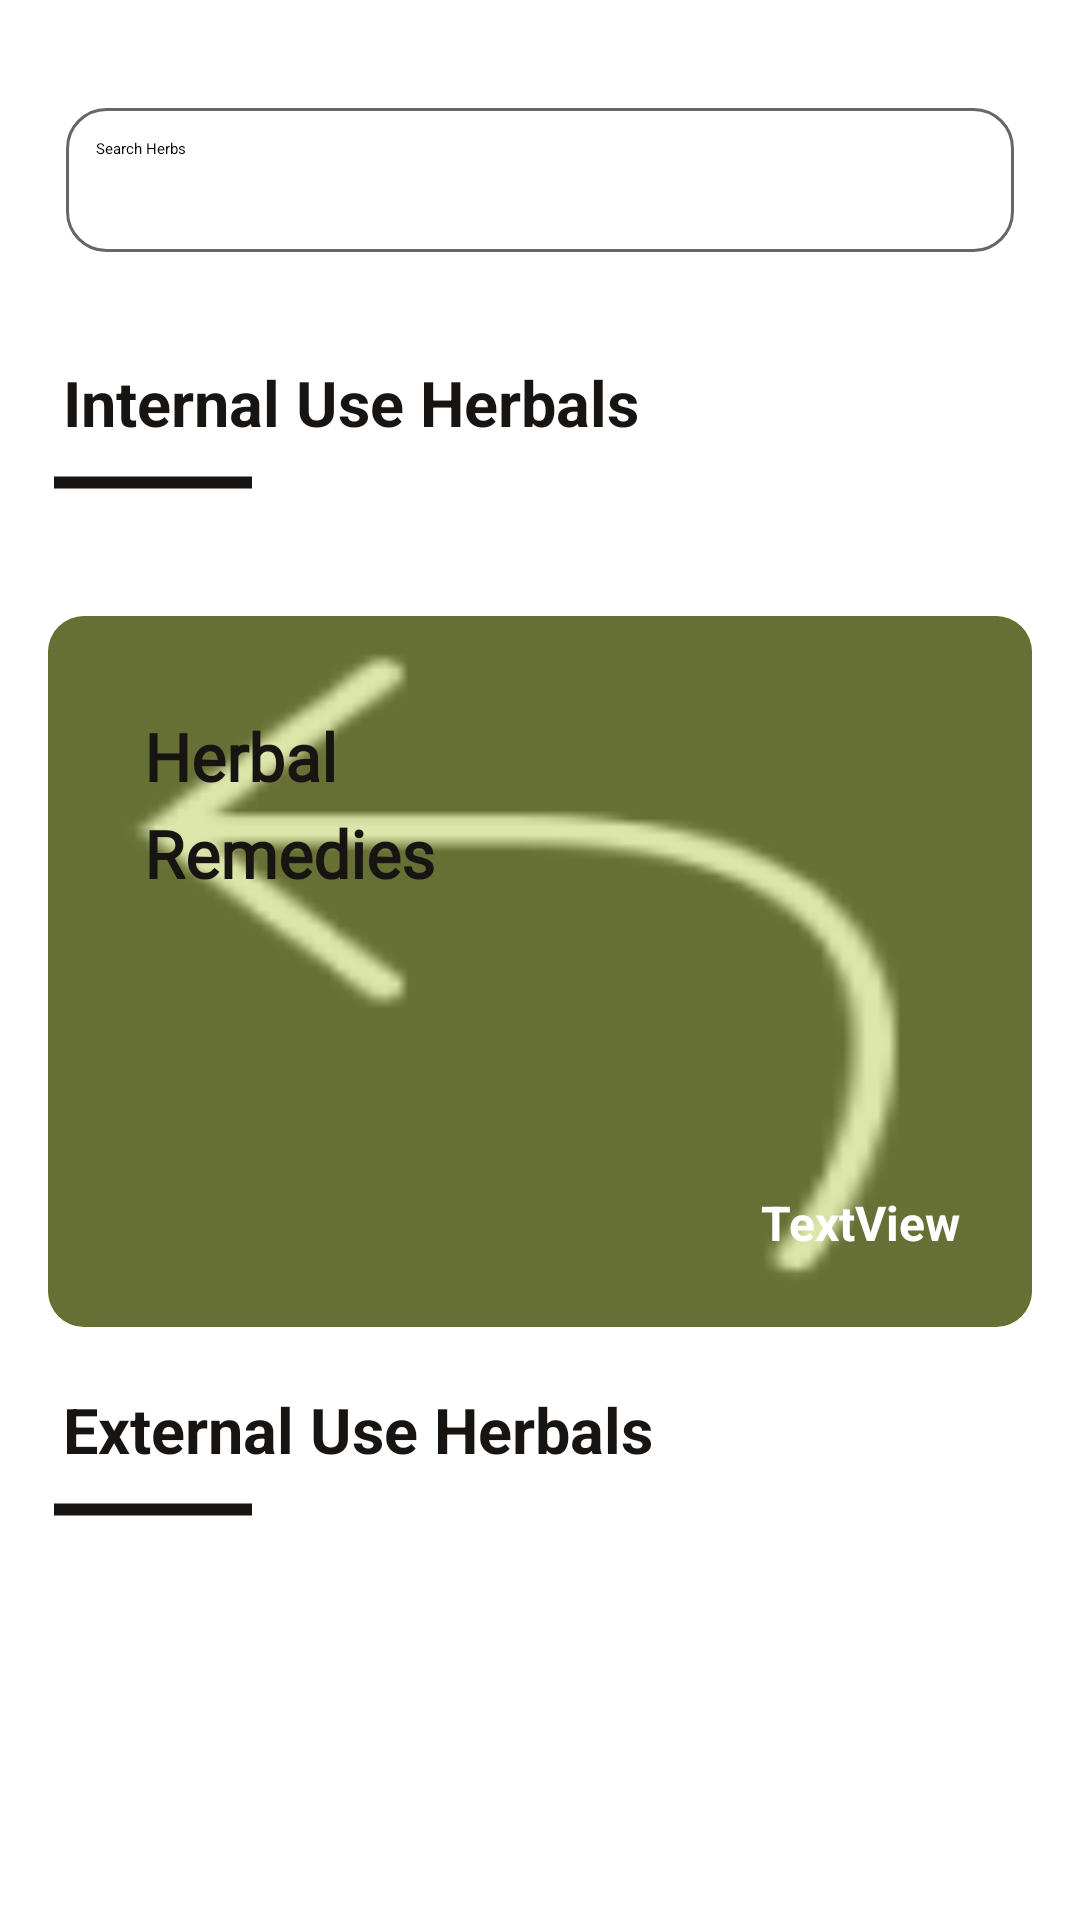

The Android layout XML behind this screen, and the referenced resources:
<!-- AndroidManifest.xml: application theme Theme.Herbal -->
<!-- res/layout/fragment_home.xml -->
<?xml version="1.0" encoding="utf-8"?>
<FrameLayout xmlns:android="http://schemas.android.com/apk/res/android"
    xmlns:app="http://schemas.android.com/apk/res-auto"
    xmlns:tools="http://schemas.android.com/tools"
    android:layout_width="match_parent"
    android:layout_height="match_parent"
    tools:context=".HomeFragment">

    <TextView
        android:id="@+id/noHerbalsText"
        android:layout_width="wrap_content"
        android:layout_height="wrap_content"
        android:layout_gravity="center"
        android:text="There are no herbals posted yet"
        android:textSize="20sp"
        android:visibility="gone" />

    <ScrollView
        android:layout_width="match_parent"
        android:layout_height="match_parent">

        <LinearLayout
            android:layout_width="match_parent"
            android:layout_height="wrap_content"
            android:orientation="vertical"
            android:paddingStart="16dp"
            android:paddingEnd="16dp">

            <LinearLayout
                android:layout_width="match_parent"
                android:layout_height="wrap_content"
                android:layout_marginTop="30dp"
                android:layout_marginBottom="20dp"
                android:gravity="fill_horizontal|center_vertical"
                android:orientation="horizontal"
                android:padding="6dp">

                <EditText
                    android:id="@+id/searchHerbs"
                    android:layout_width="0dp"
                    android:layout_height="wrap_content"
                    android:layout_weight="13"
                    android:background="@drawable/bg_edit_text"
                    android:drawableStart="@drawable/ic_baseline_search_24"
                    android:drawablePadding="7dp"
                    android:elevation="5dp"
                    android:focusable="false"
                    android:focusableInTouchMode="false"
                    android:hint="Search Herbs"
                    android:minHeight="48dp"
                    android:padding="10dp" />

            </LinearLayout>

            <TextView
                android:id="@+id/herbalType1"
                android:layout_width="wrap_content"
                android:layout_height="wrap_content"
                android:layout_marginStart="5dp"
                android:layout_marginTop="10dp"
                android:layout_marginBottom="10dp"
                android:text="Internal Use Herbals"
                android:textColor="@color/black"
                android:textSize="21sp"
                android:textStyle="bold" />

            <ImageView
                android:id="@+id/herbalType1Underline"
                android:layout_width="70dp"
                android:layout_height="5dp"
                android:src="@drawable/underline" />

            <androidx.recyclerview.widget.RecyclerView
                android:id="@+id/recyclerViewHerbs"
                android:layout_width="match_parent"
                android:layout_height="match_parent"
                android:layout_marginTop="16dp"
                android:layout_marginBottom="16dp">

            </androidx.recyclerview.widget.RecyclerView>

            <androidx.constraintlayout.widget.ConstraintLayout
                android:id="@+id/adSection"
                android:layout_width="match_parent"
                android:layout_height="237dp"
                android:layout_marginTop="10dp"
                android:layout_marginBottom="10dp"
                android:background="@drawable/bg_herbs">

                <androidx.cardview.widget.CardView
                    android:layout_width="match_parent"
                    android:layout_height="match_parent"
                    app:cardCornerRadius="12dp"
                    app:layout_constraintBottom_toBottomOf="parent"
                    app:layout_constraintEnd_toEndOf="parent"
                    app:layout_constraintStart_toStartOf="parent"
                    app:layout_constraintTop_toTopOf="parent">


                    <FrameLayout
                        android:layout_width="wrap_content"
                        android:layout_height="wrap_content">

                        <ImageView
                            android:id="@+id/herbalImageHome"
                            android:layout_width="match_parent"
                            android:layout_height="match_parent"
                            android:scaleType="fitXY"
                            android:src="@drawable/img_7" />

                        <View
                            android:layout_width="match_parent"
                            android:layout_height="match_parent"
                            android:background="@drawable/gradient" />
                    </FrameLayout>
                </androidx.cardview.widget.CardView>

                <TextView
                    android:id="@+id/textView8"
                    android:layout_width="wrap_content"
                    android:layout_height="wrap_content"
                    android:layout_marginStart="32dp"
                    android:layout_marginTop="32dp"
                    android:elevation="2dp"
                    android:fontFamily="@font/average_sans"
                    android:text="Herbal"
                    android:textColor="@color/black"
                    android:textSize="22sp"
                    android:textStyle="bold"
                    app:layout_constraintStart_toStartOf="parent"
                    app:layout_constraintTop_toTopOf="parent" />

                <TextView
                    android:id="@+id/textView12"
                    android:layout_width="wrap_content"
                    android:layout_height="wrap_content"
                    android:layout_marginTop="3dp"
                    android:elevation="2dp"
                    android:fontFamily="@font/average_sans"
                    android:text="Remedies"
                    android:textColor="@color/black"
                    android:textSize="22sp"
                    android:textStyle="bold"
                    app:layout_constraintStart_toStartOf="@+id/textView8"
                    app:layout_constraintTop_toBottomOf="@+id/textView8" />

                <TextView
                    android:id="@+id/homeHerbalNameAndHealer"
                    android:layout_width="wrap_content"
                    android:layout_height="wrap_content"
                    android:layout_marginEnd="24dp"
                    android:layout_marginBottom="24dp"
                    android:elevation="2dp"
                    android:text="TextView"
                    android:textColor="@color/white"
                    android:textSize="16sp"
                    android:textStyle="bold"
                    app:layout_constraintBottom_toBottomOf="parent"
                    app:layout_constraintEnd_toEndOf="parent" />
            </androidx.constraintlayout.widget.ConstraintLayout>

            <TextView
                android:id="@+id/herbalType2"
                android:layout_width="wrap_content"
                android:layout_height="wrap_content"
                android:layout_marginStart="5dp"
                android:layout_marginTop="10dp"
                android:layout_marginBottom="10dp"
                android:text="External Use Herbals"
                android:textColor="@color/black"
                android:textSize="21sp"
                android:textStyle="bold" />

            <ImageView
                android:id="@+id/herbalType2Underline"
                android:layout_width="70dp"
                android:layout_height="5dp"
                android:src="@drawable/underline" />

            <androidx.recyclerview.widget.RecyclerView
                android:id="@+id/recyclerViewTea"
                android:layout_width="match_parent"
                android:layout_height="match_parent"
                android:layout_marginTop="16dp"
                android:layout_marginBottom="16dp" />

        </LinearLayout>
    </ScrollView>

</FrameLayout>
<!-- resources referenced by this layout -->
<resources>
  <color name="black">#FF171412</color>
  <color name="white">#FFFFFFFF</color>
  <!-- drawable bg_edit_text (drawable) -->
  <?xml version="1.0" encoding="utf-8"?>
  <selector xmlns:android="http://schemas.android.com/apk/res/android">
  <item>
      <shape android:shape="rectangle">
          <solid android:color="@color/white" />
          <corners android:radius="13dp" />
          <stroke android:color="#696565" android:width="1dp" />
      </shape>
  </item>
  </selector>
  <!-- drawable bg_herbs (drawable) -->
  <?xml version="1.0" encoding="utf-8"?>
  <selector xmlns:android="http://schemas.android.com/apk/res/android">
  <item>
      <shape android:shape="rectangle">
          <solid android:color="@color/green" />
          <corners android:radius="12dp" />
      </shape>
  </item>
  </selector>
  <!-- drawable gradient (drawable) -->
  <?xml version="1.0" encoding="utf-8"?>
  <selector xmlns:android="http://schemas.android.com/apk/res/android">
  <item>
      <shape android:shape="rectangle">
          <gradient
              android:startColor="#60A2BD20"
              android:endColor="#60A2BD20" />
          <corners android:radius="12dp" />
      </shape>
  </item>
  </selector>
  <!-- drawable img_7: png bitmap (drawable-v24, 1519 bytes) -->
  <!-- drawable underline (drawable) -->
  <?xml version="1.0" encoding="utf-8"?>
  <shape android:shape="line" xmlns:android="http://schemas.android.com/apk/res/android">
   <stroke android:width="4dp" android:color="@color/black" />
  </shape>
  <style name="Theme.Herbal" parent="Theme.MaterialComponents.DayNight.NoActionBar">
          
          <item name="colorPrimary">@color/green</item>
          <item name="colorPrimaryVariant">@color/green</item>
          <item name="colorOnPrimary">@color/white</item>
          
          <item name="colorSecondary">@color/green</item>
          <item name="colorSecondaryVariant">@color/green</item>
          <item name="colorOnSecondary">@color/white</item>
          
          <item name="android:statusBarColor">?attr/colorPrimaryVariant</item>
          
      </style>
  <color name="green">#A2BD20</color>
</resources>
